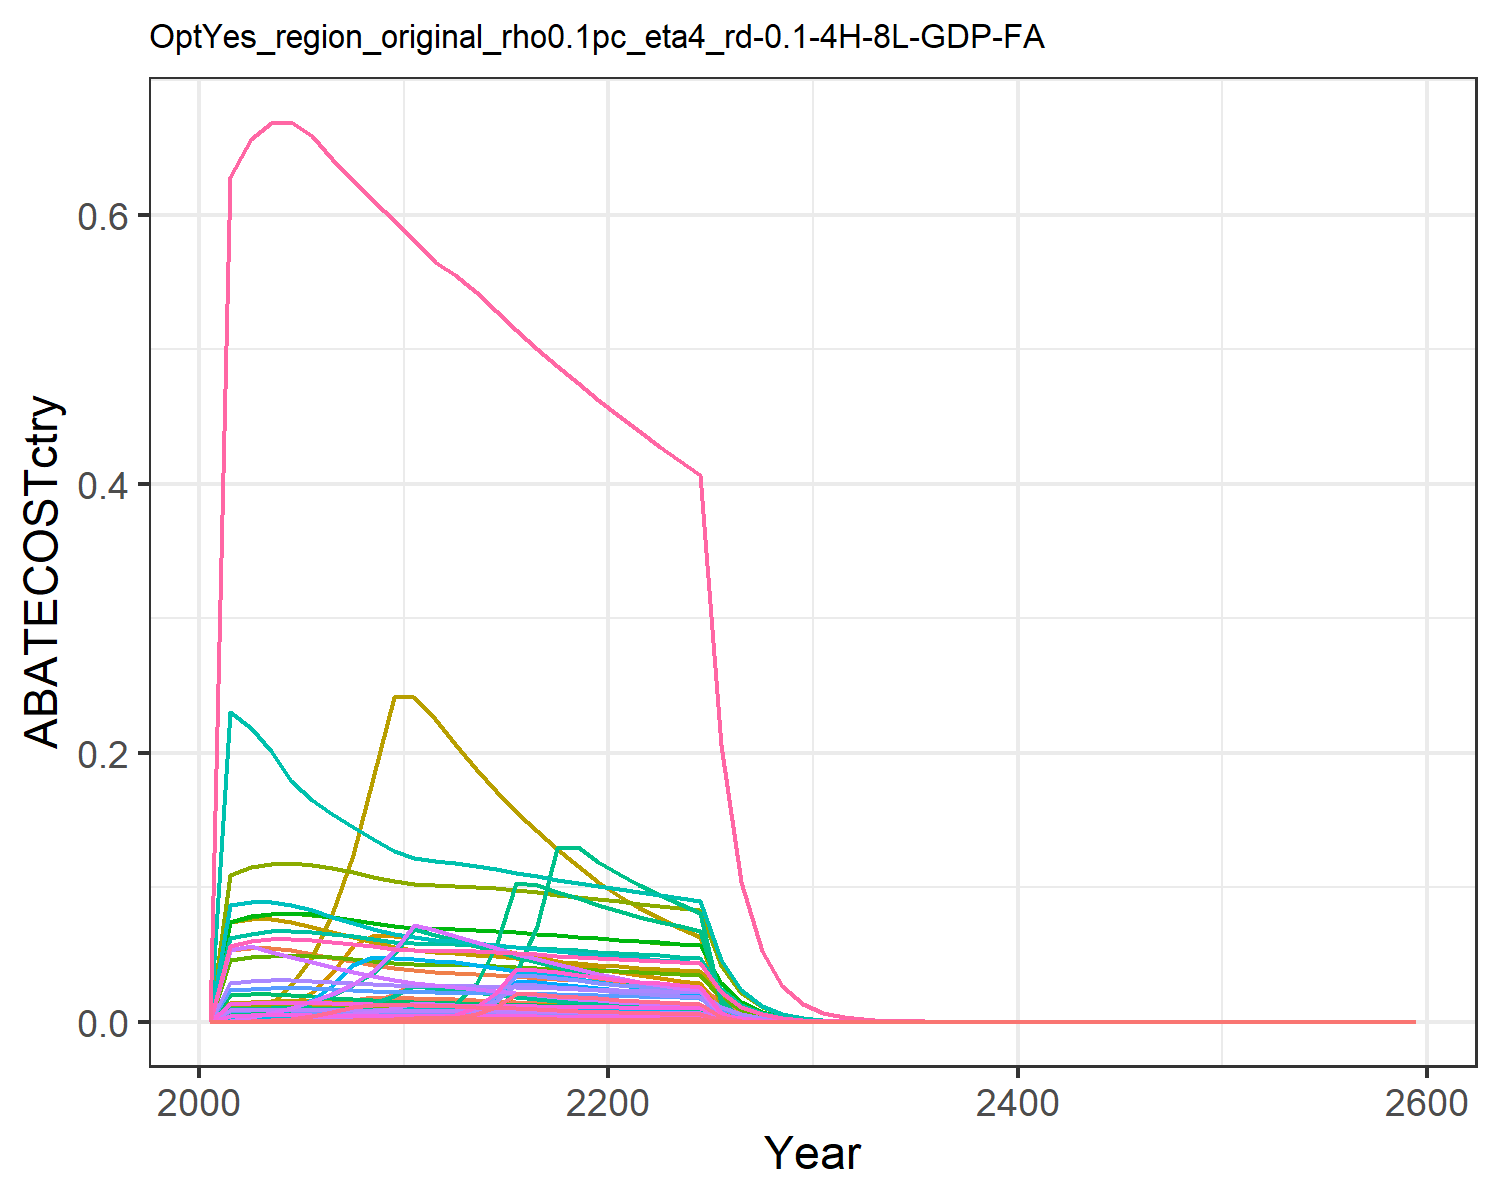

Data behind this chart, as committed beside it:
0.0, 0.0, 0.0, 0.0, 0.0, 0.0, 0.0, 0.0, 0.0, 0.0, 0.0, 0.0, 0.0, 0.0, 0.0, 0.0, 0.0, 0.0, 0.0, 0.0, 0.0, 0.0, 0.0, 0.0
0.0, 0.0, 0.0, 0.0001256, 1.885474126174448e-5, 0.0, 0.05313, 0.01187, 0.0, 0.0, 0.01407, 0.0, 0.0, 0.0, 0.0, 1.2849479879197926e-5, 2.4761739880518007e-7, 0.0, 0.0, 6.56031789785682e-8, 1.7195277930345292e-6, 6.685470181437371e-5, 1.0890901922943922e-7, 0.0
0.0, 0.0, 9.33942806790249e-10, 0.001441, 0.0006519, 7.121704244599608e-10, 0.05457, 0.01251, 4.341047568301112e-9, 0.0, 0.01483, 0.0, 0.0, 0.0, 3.726018697438475e-9, 0.0001474, 8.560709781734822e-6, 1.1571432420682468e-9, 4.516353545551942e-9, 2.2680545822088666e-6, 5.944807783631252e-5, 0.002311, 3.7652382697475534e-6, 0.0
0.0, 0.0, 4.6283471596547126e-7, 0.002556, 0.001682, 3.5293081517138623e-7, 0.05449, 0.01282, 2.151296100424361e-6, 0.0, 0.0152, 0.0, 0.0, 0.0, 1.8465057956148246e-6, 0.0002615, 2.2089928809598858e-5, 5.734463179973958e-7, 2.238172611060798e-6, 5.852454473363234e-6, 0.0001534, 0.005964, 9.715765100151021e-6, 0.0
0.0, 0.0, 3.165697980683834e-6, 0.004133, 0.003459, 2.4139770211025143e-6, 0.05308, 0.0129, 1.4714440136064639e-5, 0.0, 0.0153, 0.0, 0.0, 0.0, 1.2629734691152544e-5, 0.0004229, 4.5426760364541595e-5, 3.922259476859049e-6, 1.5308658298193907e-5, 1.203526046631424e-5, 0.0003155, 0.01226, 1.9979952709080358e-5, 0.0
0.0, 0.0, 1.0812625629575077e-5, 0.005979, 0.006143, 8.245078957892274e-6, 0.05062, 0.01274, 5.025802635338338e-5, 0.0, 0.01511, 0.0, 0.0, 0.0, 4.3137593620598814e-5, 0.0006118, 8.066952968333503e-5, 1.3396705435610998e-5, 5.2287613057042986e-5, 2.1372397979580255e-5, 0.0005602, 0.02178, 3.548070289852492e-5, 0.0
0.0, 0.0, 2.7904983955025065e-5, 0.008181, 0.01014, 2.127871655877727e-5, 0.04772, 0.01244, 0.0001297, 0.0, 0.01476, 0.0, 0.0, 0.0, 0.0001113, 0.0008371, 0.0001331, 3.457391969702489e-5, 0.0001349, 3.527149347368295e-5, 0.0009245, 0.03594, 5.855484171325467e-5, 0.0
0.0, 0.0, 5.999824457022566e-5, 0.01106, 0.01588, 4.575116912060172e-5, 0.04496, 0.01211, 0.0002789, 0.0, 0.01436, 0.0, 0.0, 0.0, 0.0002394, 0.001132, 0.0002085, 7.433706083030712e-5, 0.0002901, 5.5244711574857714e-5, 0.001448, 0.0563, 9.171274089014148e-5, 0.0
0.0, 0.0, 0.0001121, 0.0148, 0.01819, 8.549421272061734e-5, 0.04237, 0.01175, 0.0005211, 0.0, 0.01393, 0.0, 0.0, 0.0, 0.0004473, 0.001514, 0.0002389, 0.0001389, 0.0005422, 6.32918486750362e-5, 0.001659, 0.0645, 0.0001051, 0.0
2.040105055307846e-6, 0.0, 0.000183, 0.02067, 0.01798, 0.0001396, 0.03995, 0.01137, 0.0008508, 0.0, 0.01349, 0.0, 0.0, 1.8548245345803304e-5, 0.0007302, 0.002115, 0.0002362, 0.0002268, 0.0008851, 6.25688971720042e-5, 0.00164, 0.06376, 0.0001039, 9.83979230784608e-7
2.2702066957117304e-5, 0.0, 0.0002164, 0.02818, 0.01767, 0.000165, 0.03829, 0.01115, 0.001006, 0.0, 0.01322, 0.0, 0.0, 0.0002064, 0.0008633, 0.002883, 0.000232, 0.0002681, 0.001046, 6.146559982102473e-5, 0.001611, 0.06264, 0.000102, 1.094961375815725e-5
0.0001052, 0.0, 0.000203, 0.02657, 0.01715, 0.0001548, 0.03726, 0.01106, 0.0009437, 0.0, 0.01312, 0.0, 0.0, 0.000956, 0.00081, 0.002719, 0.0002252, 0.0002515, 0.0009818, 5.966387225658613e-5, 0.001564, 0.0608, 9.904906914675801e-5, 5.071591458105281e-5
0.0002748, 0.0, 0.0001907, 0.02505, 0.01668, 0.0001454, 0.03654, 0.01104, 0.0008863, 0.0, 0.01309, 0.0, 0.0, 0.002498, 0.0007607, 0.002563, 0.0002191, 0.0002362, 0.0009221, 5.8036266247625677e-5, 0.001521, 0.05914, 9.63470510908078e-5, 0.0001325
0.0006104, 0.0, 0.0001761, 0.02326, 0.01596, 0.0001343, 0.03566, 0.01094, 0.0008184, 0.0, 0.01298, 0.0, 0.0, 0.00555, 0.0007024, 0.00238, 0.0002097, 0.0002181, 0.0008514, 5.554685891349853e-5, 0.001456, 0.05661, 9.221434113004614e-5, 0.0002944
0.00121, 0.0, 0.0001621, 0.02152, 0.0152, 0.0001236, 0.03472, 0.01081, 0.0007533, 0.0, 0.01282, 0.0, 0.0, 0.011, 0.0006466, 0.002202, 0.0001996, 0.0002008, 0.0007838, 5.287066011570667e-5, 0.001386, 0.05388, 8.777153529550368e-5, 0.0005834
0.002221, 0.0, 0.0001485, 0.01983, 0.01439, 0.0001133, 0.03379, 0.01065, 0.0006903, 0.0, 0.01263, 0.0, 0.0, 0.02019, 0.0005925, 0.002029, 0.000189, 0.000184, 0.0007182, 5.007360509523808e-5, 0.001312, 0.05103, 8.312809386853364e-5, 0.001071
0.002195, 0.0, 0.0001356, 0.01822, 0.01357, 0.0001034, 0.03287, 0.01048, 0.0006301, 0.0, 0.01243, 0.0, 0.0, 0.01996, 0.0005408, 0.001864, 0.0001782, 0.000168, 0.0006555, 4.720907913986343e-5, 0.001237, 0.04811, 7.837264272707229e-5, 0.001059
0.002092, 0.0, 0.0001231, 0.01668, 0.01273, 9.389104560982615e-5, 0.03198, 0.0103, 0.0005723, 0.0, 0.01222, 0.0, 0.0, 0.01902, 0.0004912, 0.001707, 0.0001672, 0.0001526, 0.0005954, 4.430459327400438e-5, 0.001161, 0.04515, 7.35508534183588e-5, 0.001009
0.001983, 2.9980774771654332e-6, 0.0001113, 0.01522, 0.0119, 8.48475890063045e-5, 0.03113, 0.01012, 0.0005172, 1.208022950774332e-7, 0.012, 3.846481999597899e-7, 5.415305538115176e-7, 0.01803, 0.0004439, 0.001558, 0.0001563, 0.0001379, 0.0005381, 4.14033207876617e-5, 0.001085, 0.04219, 6.87343986988678e-5, 0.0009566
0.001872, 2.8197247337797163e-5, 0.0001001, 0.01385, 0.01108, 7.6308261038105e-5, 0.03032, 0.009933, 0.0004651, 1.1361588281876087e-6, 0.01178, 3.6176584877850284e-6, 5.093154224031102e-6, 0.01702, 0.0003992, 0.001417, 0.0001455, 0.000124, 0.0004839, 3.854090672099616e-5, 0.00101, 0.03928, 6.3982453541897e-5, 0.0009027
0.001772, 9.25666512132731e-5, 9.026688538328815e-5, 0.01267, 0.01035, 6.883227282303227e-5, 0.02954, 0.009754, 0.0004196, 3.7298115206709256e-6, 0.01157, 1.1876142640301251e-5, 1.671993811960962e-5, 0.01611, 0.0003601, 0.001296, 0.000136, 0.0001118, 0.0004365, 3.602507970250481e-5, 0.0009443, 0.03671, 5.980588378718545e-5, 0.0008549
0.001689, 0.0002193, 8.184432361354503e-5, 0.01168, 0.009739, 6.240971745134629e-5, 0.02882, 0.009583, 0.0003804, 8.837872899411712e-6, 0.01136, 2.8140789047535004e-5, 3.961827217493224e-5, 0.01535, 0.0003265, 0.001195, 0.0001279, 0.0001014, 0.0003958, 3.388579478416549e-5, 0.0008882, 0.03453, 5.6254418356146174e-5, 0.0008145
0.00161, 0.0004356, 7.418755761037266e-5, 0.01079, 0.009169, 5.657111335822166e-5, 0.02812, 0.009415, 0.0003448, 1.7553597723948858e-5, 0.01116, 5.589264477969766e-5, 7.86889809563757e-5, 0.01464, 0.000296, 0.001104, 0.0001204, 9.191743895905524e-5, 0.0003588, 3.1901266104184686e-5, 0.0008362, 0.03251, 5.295986654425898e-5, 0.0007765
0.001532, 0.0005411, 6.700686531812648e-5, 0.009963, 0.008625, 5.109553536725177e-5, 0.02746, 0.00925, 0.0003115, 2.1801506337669685e-5, 0.01097, 6.941846728840128e-5, 9.773143625620618e-5, 0.01392, 0.0002673, 0.001019, 0.0001133, 8.302065266878906e-5, 0.000324, 3.0008835578946398e-5, 0.0007866, 0.03058, 4.981820853816013e-5, 0.0007387
0.001453, 0.0004709, 6.0340568175983145e-5, 0.00919, 0.008095, 4.601220517745925e-5, 0.02683, 0.009088, 0.0002805, 1.8972702596759242e-5, 0.01078, 6.041123554430848e-5, 8.505052108437604e-5, 0.01321, 0.0002407, 0.0009403, 0.0001063, 7.47611954176959e-5, 0.0002918, 2.816736893937008e-5, 0.0007383, 0.0287, 4.676115659673658e-5, 0.0007009
0.0003493, 1.547961391052336e-5, 7.446669749159964e-6, 0.001916, 0.001888, 5.678396918435124e-6, 0.01361, 0.004632, 3.4612770044913874e-5, 6.237240036477543e-7, 0.005493, 1.9860079241130243e-6, 2.7960197685350315e-6, 0.003176, 2.9708918487608172e-5, 0.000196, 2.4795587688257897e-5, 9.226328971651613e-6, 3.601054912533444e-5, 6.569285457486745e-6, 0.0001722, 0.006695, 1.0905789130231478e-5, 0.0001685
4.2149026413584745e-5, 3.454665961792682e-11, 2.9303686485570062e-8, 0.0001508, 0.0002105, 2.234528569730394e-8, 0.006904, 0.002361, 1.3620608889063532e-7, 1.3919973052364715e-12, 0.002799, 4.432277196926445e-12, 6.240022767163996e-12, 0.0003832, 1.1690874746854911e-7, 1.5432825673029528e-5, 2.763972500443665e-6, 3.63068943172228e-8, 1.4170654497751268e-7, 7.322804597471332e-7, 1.919383515305953e-5, 0.0007463, 1.2156719828774938e-6, 2.032923083095883e-5
6.395744455345207e-8, 3.17609840990283e-14, 1.128512053585104e-10, 2.8351102828532527e-15, 1.0765757430298489e-7, 8.605376071924541e-11, 0.003502, 0.001203, 5.24542238603519e-10, 1.2797533760561874e-15, 0.001426, 4.074879804038041e-15, 5.736857516106323e-15, 5.814888650864264e-7, 4.5022639302656365e-10, 2.900864408099369e-16, 1.413855970788011e-9, 1.3982120606362125e-10, 5.457250034318055e-10, 3.745837196783557e-10, 9.818230257036935e-9, 3.817297160522751e-7, 6.218531809687509e-10, 3.084782174864941e-8
2.0133336379434785e-14, 8.305662668150896e-12, 2.422959111918167e-11, 3.9357562208838136e-11, 1.863211991795842e-13, 1.8476075907841197e-11, 0.001777, 0.0006123, 1.1262125137013475e-10, 3.346621693713559e-13, 0.0007261, 1.065602279831003e-12, 1.5002181026715393e-12, 1.8304844734527305e-13, 9.66653513309148e-11, 4.027037399274422e-12, 2.4469373534559897e-15, 3.002015478656032e-11, 1.1716927306766692e-10, 6.48285903667118e-16, 1.6992250170563978e-14, 6.60653362458029e-13, 1.076231107210858e-15, 9.710668963944415e-15
1.0320011455198156e-14, 2.8047153572496233e-12, 1.2349887893052322e-11, 2.837387253464254e-11, 2.2579752128404187e-11, 9.417305683905e-12, 0.0009012, 0.0003117, 5.74033553416152e-11, 1.1301110620897461e-13, 0.0003696, 3.5984017150405257e-13, 5.066043397020749e-13, 9.382757223432868e-14, 4.92705900899096e-11, 2.9031941880178755e-12, 2.965375875533955e-13, 1.5301353800089204e-11, 5.972149425792677e-11, 7.856398025343959e-14, 2.0592439220260747e-12, 8.006275846647518e-11, 1.3042547890794116e-13, 4.977526479312564e-15
2.338786110941019e-12, 1.1344916516879579e-10, 6.27940334580093e-12, 1.6426995168915586e-11, 1.933671759185455e-9, 4.788307499796075e-12, 0.0004562, 0.0001582, 2.918721406330511e-11, 4.571235944164725e-12, 0.0001876, 1.455533337663317e-11, 2.049186177183048e-11, 2.1263796432554398e-11, 2.5052041843571548e-11, 1.6807983063561844e-12, 2.5394714491469942e-11, 7.780100765256139e-12, 3.0365891100147455e-11, 6.728016722299445e-12, 1.7634834052438884e-10, 6.856368224448294e-9, 1.1169301762408146e-11, 1.128038456855942e-12
2.5503125228278764e-10, 9.187258150261235e-8, 5.368142564937331e-7, 2.8172354200907615e-8, 9.445046123462507e-10, 4.0934330681039254e-7, 0.0002303, 8.009692492600327e-5, 2.4951594528473647e-6, 3.7018451940398937e-9, 9.497732818145893e-5, 1.1787094686442272e-8, 1.659457112770877e-8, 2.3186954151607673e-9, 2.1416514396864943e-6, 2.8825749773491886e-9, 1.2404082984856346e-11, 6.651060264412104e-7, 2.595922312363607e-6, 3.2863089590920944e-12, 8.613758783706675e-11, 3.349002425656567e-9, 5.455660704133925e-12, 1.2300614362694464e-10
1.9985833423654405e-11, 1.4789722212593498e-7, 1.6128288009389883e-12, 1.3646927145976624e-10, 6.290223204449621e-8, 1.2298493691422915e-12, 0.0001162, 4.050179115090849e-5, 7.496568840724106e-12, 5.959260227418073e-9, 4.8026212162708216e-5, 1.8974960021239973e-8, 2.671407434098915e-8, 1.8170737865573307e-10, 6.434473529186441e-12, 1.3963437499104081e-11, 8.260886140877702e-10, 1.9982743419091657e-12, 7.799305289927673e-12, 2.188620002619284e-10, 5.736601459701549e-9, 2.230372673066452e-7, 3.633367493198287e-10, 9.639525644834638e-12
4.783034105608262e-11, 8.545655418691188e-9, 7.112024450246411e-10, 7.026271331239134e-11, 1.7162263470853346e-12, 5.423215891462109e-10, 5.857766558650696e-5, 2.046705009085836e-5, 3.3057309527920636e-9, 3.4433225804919216e-10, 2.4269417773299923e-5, 1.0963929382452081e-9, 1.5435670181350947e-9, 4.3486432160612346e-10, 2.8373831765277622e-9, 7.189230186110392e-12, 2.2539026016147395e-14, 8.811707708644558e-10, 3.4392273925544877e-9, 5.971437245018786e-15, 1.5651760276016193e-13, 6.085355353730592e-12, 9.913290542789096e-15, 2.306943070313004e-11
7.048033531643329e-8, 1.178579712726546e-5, 3.034413484496009e-9, 3.8435276615479e-5, 7.488990477893201e-8, 2.3138671057037084e-9, 2.9531267830423745e-5, 1.0329811254287531e-5, 1.4104218355043105e-8, 4.7488810850771897e-7, 1.2248883143233926e-5, 1.5120975640629756e-6, 2.128820650583234e-6, 6.407937415293665e-7, 1.2105967621131645e-8, 3.932669802075142e-6, 9.835215005443694e-10, 3.7595996582410615e-9, 1.4673793726698745e-8, 2.6057190383558966e-10, 6.829861566245033e-9, 2.655428776983973e-7, 4.325801116246636e-10, 3.399392886639377e-8
7.983115456453709e-7, 5.038834855619192e-7, 2.7604035955667892e-12, 8.688393797532856e-6, 3.0947661338250214e-6, 2.1049231131099783e-12, 1.4885847820884121e-5, 5.220332919926035e-6, 1.2830596508631912e-11, 2.0303104896757715e-8, 6.190166144459863e-6, 6.464738726302174e-8, 9.101442676885401e-8, 7.2580960340708634e-6, 1.1012789364379345e-11, 8.889901914309042e-7, 4.064324878978552e-8, 3.4201048958968747e-12, 1.3348738782879568e-11, 1.0767928011086903e-8, 2.822386319801336e-7, 1.0973349577694025e-5, 1.7876031269823008e-8, 3.850399657443476e-7
6.156895099888988e-7, 9.536019538034722e-7, 3.851160557025001e-11, 6.422079936452578e-6, 6.621358452703917e-6, 2.93667088457583e-11, 7.502927550212064e-6, 2.6353813953424857e-6, 1.7900529935732128e-10, 3.842372503284954e-8, 3.124982437215822e-6, 1.2234549567259376e-7, 1.7224524652617722e-7, 5.597731380744151e-6, 1.5364427176893956e-10, 6.57102590551629e-7, 8.695762693608769e-8, 4.771538878271054e-11, 1.8623413028883615e-10, 2.303835187255179e-8, 6.038592483986741e-7, 2.347785837081524e-5, 3.82463829675391e-8, 2.969580850088191e-7
4.2526215513998577e-8, 8.661369994568198e-7, 2.6395607469950334e-8, 2.2189699751936663e-6, 1.799228310717218e-6, 2.012775390428683e-8, 3.781505695963582e-6, 1.3301511722373756e-6, 1.226890841582259e-7, 3.489947747607585e-8, 1.577266599601097e-6, 1.11123891993154e-7, 1.5644680718390127e-7, 3.866402256736366e-7, 1.0530679849796175e-7, 2.2704340859722483e-7, 2.362908236032804e-8, 3.270382145680877e-8, 1.2764367851775842e-7, 6.260234243085429e-9, 1.6408727350558056e-7, 6.379661780511208e-6, 1.039272764180711e-8, 2.0511155894043164e-8
2.78622112670482e-7, 4.643020272817213e-7, 1.304490013780371e-8, 1.6762782129506165e-6, 1.7194710124748807e-6, 9.947281568670961e-9, 1.9058230686476245e-6, 6.71250201384009e-7, 6.063383283240131e-8, 1.8708239173914444e-8, 7.959550348233404e-7, 5.9569154030151393e-8, 8.38649887752073e-8, 2.5331790101359874e-6, 5.204338152859772e-8, 1.7151557861541408e-7, 2.2581637876612582e-8, 1.6162465119028212e-8, 6.308242920272569e-8, 5.982726732438476e-9, 1.5681351200860873e-7, 6.096860212593103e-6, 9.932032424228762e-9, 1.3438443838555833e-7
1.6052858462364406e-9, 1.50666634935237e-7, 6.58917331830828e-9, 3.1926922460878266e-7, 4.600111072761294e-7, 5.024520050716289e-9, 9.604781772208438e-7, 3.386904536012221e-7, 3.062705189503192e-8, 6.070848879121908e-9, 4.0161235145204964e-7, 1.9330270936370417e-8, 2.721430212488618e-8, 1.4594952180855208e-8, 2.6287887016397645e-8, 3.2667396957024805e-8, 6.041279072671129e-9, 8.163901815680686e-9, 3.186387438506321e-8, 1.6005624571468186e-9, 4.1952412556877883e-8, 1.631096655282348e-6, 2.6571225684088917e-9, 7.742581334522497e-10
7.283041910233039e-8, 1.11925181766073e-7, 1.2343021893383924e-8, 5.3142619393146e-7, 4.499321728754689e-7, 9.41207007219234e-9, 4.840406271468118e-7, 1.708693402585505e-7, 5.73714415767168e-8, 4.509829694956353e-9, 2.0261343891639353e-7, 1.4359808919013032e-8, 2.0216590841588772e-8, 6.621602542638964e-7, 4.924319778820219e-8, 5.4375145151532704e-8, 5.908913452566688e-9, 1.529284691395167e-8, 5.968829170877635e-8, 1.5654938169453562e-9, 4.1033226895005585e-8, 1.5953590047567502e-6, 2.5989044870671465e-9, 3.5127416394357114e-8
8.13692193712074e-8, 1.1848459520580957e-7, 6.425125346134798e-9, 5.509416567732875e-7, 4.4922641858712267e-7, 4.899426615523931e-9, 2.4393083647446445e-7, 8.619337660571184e-8, 2.986454262196852e-8, 4.774129801913933e-9, 1.0220637839107701e-7, 1.5201370416874048e-8, 2.140139104096776e-8, 7.397933947405976e-7, 2.5633408169137206e-8, 5.6371953244248904e-8, 5.8996448532976846e-9, 7.960648467621892e-9, 3.1070572444752096e-8, 1.5630382157652327e-9, 4.096886302508991e-8, 1.5928565576615292e-6, 2.5948278993116467e-9, 3.924583279577385e-8
4.11264510502391e-8, 5.985711487255914e-8, 3.2435980149969463e-9, 2.780405039764503e-7, 2.2692665839848602e-7, 2.4733790531101066e-9, 1.2292580047250157e-7, 4.347477239282773e-8, 1.5076526285309378e-8, 2.411837888911137e-9, 5.155151373142569e-8, 7.679565209997335e-9, 1.0811747465960486e-8, 3.739138346318626e-7, 1.2940521371312653e-8, 2.8448903976446966e-8, 2.980204718385293e-9, 4.018776627167319e-9, 1.5685366693623156e-8, 7.895685217452248e-10, 2.0695415051298685e-8, 8.046312527101398e-7, 1.31077692661514e-9, 1.9836024406698337e-8
2.0779958111092654e-8, 3.023096205464586e-8, 1.6372170086619026e-9, 1.402984904770286e-7, 1.1460712451305143e-7, 1.248446396839884e-9, 6.194574176393411e-8, 2.1925970974185918e-8, 7.609927355893393e-9, 1.2181038103300827e-9, 2.599937691535933e-8, 3.8785805990465385e-9, 5.460495850556032e-9, 1.8892740857499686e-7, 6.531771690606942e-9, 1.4355240429140882e-8, 1.5051237066849848e-9, 2.028491020647465e-9, 7.917241599965315e-9, 3.987639818162706e-10, 1.0452020165336781e-8, 4.0637126910188875e-7, 6.619952697387381e-10, 1.0022546213829132e-8
1.0496480544367651e-8, 1.5264475436739233e-8, 8.262768418722424e-10, 7.078575063854553e-8, 5.786989553272934e-8, 6.300706262945164e-10, 3.12156516733622e-8, 1.1057127774932497e-8, 3.840606779209974e-9, 6.150553746378228e-10, 1.3111320495690484e-8, 1.9584060267926787e-9, 2.757160180101502e-9, 9.543199547388204e-8, 3.2964791202335672e-9, 7.242746988357013e-9, 7.599994506430126e-10, 1.0237464828664723e-9, 3.995703288536882e-9, 2.0135249067604715e-10, 5.2776589382550914e-9, 2.0519372587304442e-7, 3.3426889703160704e-10, 5.062640683684777e-9
5.3006639622078146e-9, 7.70576586083778e-9, 4.169564537056289e-10, 3.57101345711589e-8, 2.921574437830425e-8, 3.179467227092711e-10, 1.57299117050997e-8, 5.5755955934105484e-9, 1.9380499386969243e-9, 3.104903753850425e-10, 6.6114295020898e-9, 9.886365480071614e-10, 1.3918611796872882e-9, 4.8192623909680234e-8, 1.6634718220745693e-9, 3.6538352321751847e-9, 3.836873986592922e-10, 5.166037354047188e-10, 2.016314858193565e-9, 1.01653248953927e-10, 2.6644377536283625e-9, 1.0359250501408261e-7, 1.6875638981877633e-10, 2.556605227074395e-9
2.676178738752571e-9, 3.889224394300173e-9, 2.1038110144538817e-10, 1.8013344023477207e-8, 1.4747274664722257e-8, 1.6042438276240755e-10, 7.926353735249163e-9, 2.8113102053102774e-9, 9.7786969630906e-10, 1.5670950350049142e-10, 3.3335952939056533e-9, 4.9898082151021e-10, 7.024948008127879e-10, 2.4331305736662095e-8, 8.393275389820166e-10, 1.8431123778354705e-9, 1.9367445785921103e-10, 2.6065950508581707e-10, 1.0173593356272766e-9, 5.131166139303289e-11, 1.3449322006319421e-9, 5.229054255361627e-8, 8.51834134314425e-11, 1.290768967974798e-9
1.3508524775409933e-9, 1.962600061939004e-9, 1.061398034046057e-10, 9.08570008968341e-9, 7.442927609884732e-9, 8.093603622532234e-11, 3.994056752457853e-9, 1.4174170594952126e-9, 4.93347057356802e-10, 7.907954134177362e-11, 1.680744739626957e-9, 2.517982229663887e-10, 3.544964753403209e-10, 1.2281692609028766e-8, 4.234508678183158e-10, 9.296422848956269e-10, 9.774721109508321e-11, 1.3150586452525163e-10, 5.132700567372493e-10, 2.5896919259586713e-11, 6.787852831854097e-10, 2.6390959126785405e-8, 4.299194218235916e-11, 6.51540359794704e-10
6.817378958660389e-10, 9.902155879640952e-10, 5.354384408304754e-11, 4.582339408598617e-9, 3.755943461155918e-9, 4.082941898647326e-11, 2.012560487506314e-9, 7.14595828742297e-10, 2.488764541728619e-10, 3.989900746681472e-11, 8.47353410961284e-10, 1.2704296215941223e-10, 1.7885861850707765e-10, 6.198230684814853e-9, 2.1361625437409867e-10, 4.688616656864943e-10, 4.932642336480963e-11, 6.634014083580735e-11, 2.589269153408259e-10, 1.306842813141828e-11, 3.425371412350188e-10, 1.3317736724221323e-8, 2.1695132961897226e-11, 3.2881440523157656e-10
3.439945323582033e-10, 4.995323800460468e-10, 2.700873956448098e-11, 2.310916097561682e-9, 1.8951472232748197e-9, 2.0595292752316077e-11, 1.0140932208058555e-9, 3.602463147557346e-10, 1.255389755741222e-10, 2.0127784700250174e-11, 4.2717285956141204e-10, 6.408914788553313e-11, 9.022850425762841e-11, 3.1275325587740535e-9, 1.077529243545035e-10, 2.3645126957015665e-10, 2.4888775680645568e-11, 3.3463484312524334e-11, 1.3060865805279226e-10, 6.59397446792285e-12, 1.7283495313325554e-10, 6.719768823528998e-9, 1.0946775801216125e-11, 1.6591472800054386e-10
1.735470969721391e-10, 2.5196463874152604e-10, 1.3622788610897775e-11, 1.1653385837429173e-9, 9.561376624621245e-10, 1.0387945682342268e-11, 5.109769737129678e-10, 1.8160046869663718e-10, 6.331990882403068e-11, 1.0152475001116567e-11, 2.1533819593251038e-10, 3.2326631143995226e-11, 4.5511348988760124e-11, 1.5778570448203791e-9, 5.4348900924568854e-11, 1.1923660400126067e-10, 1.2556858648540867e-11, 1.687846157667866e-11, 6.587697790037214e-11, 3.326784988872823e-12, 8.719850682366638e-11, 3.39025062343833e-9, 5.522855690327519e-12, 8.370487516770501e-11
8.754297510884166e-11, 1.2707588444888565e-10, 6.870648879064266e-12, 5.876162218258682e-10, 4.823429094637069e-10, 5.239156930106823e-12, 2.5746581085612417e-10, 9.154078623742814e-11, 3.193537483480096e-11, 5.120300795206243e-12, 1.0854722955335839e-10, 1.6303618096546265e-11, 2.295320071139584e-11, 7.959240022447397e-10, 2.74108500015222e-11, 6.012446830819513e-11, 6.3345603588768134e-12, 8.512646450328648e-12, 3.3225031768110565e-11, 1.6782637204782934e-12, 4.398904376793573e-11, 1.7102802386316082e-9, 2.786115835413283e-12, 4.222354583362166e-11
4.4153911704356835e-11, 6.408247456351712e-11, 3.46499284420517e-12, 2.962862901613837e-10, 2.433063164950959e-10, 2.6422018636121117e-12, 1.2972773996264337e-10, 4.614177508169392e-11, 1.6105588748215256e-11, 2.582091377049139e-12, 5.471399206471115e-11, 8.221671613747206e-12, 1.1574957019724487e-11, 4.0143892842114713e-10, 1.3823788812475467e-11, 3.031579966871602e-11, 3.1953171017851104e-12, 4.2930820006704364e-12, 1.675598613047909e-11, 8.465598973786782e-13, 2.2189218490260214e-11, 8.627098623642575e-10, 1.4053893359741999e-12, 2.1296222938101872e-11
2.226723219885858e-11, 3.231264418111964e-11, 1.7473597532369974e-12, 1.4938523128992697e-10, 1.227203278568459e-10, 1.3324348430112425e-12, 6.536442357910587e-11, 2.3257204787016652e-11, 8.121880432706487e-12, 1.3019815554567568e-12, 2.757792728847649e-11, 4.1456568467203154e-12, 5.836501635394754e-12, 2.0244942039716525e-10, 6.97119252311426e-12, 1.528498920008579e-11, 1.6116735808030668e-12, 2.164956478297854e-12, 8.449869049271502e-12, 4.269930581882909e-13, 1.1191933720581429e-11, 4.3513887629304544e-10, 7.088588679560445e-13, 1.0739885161173176e-11
1.12283822060421e-11, 1.6291717853064456e-11, 8.811300708760016e-13, 7.531545290619673e-11, 6.189399935652727e-11, 6.718985060089752e-13, 3.2934081443394864e-11, 1.1722108163481097e-11, 4.095569368620132e-12, 6.564463134771687e-13, 1.3899840912120482e-11, 2.090199467546391e-12, 2.9427068041791506e-12, 1.0208630553228749e-10, 3.515319241274066e-12, 7.70622285971861e-12, 8.128475967691309e-13, 1.0917089349415243e-12, 4.260962117551814e-12, 2.1535395586276865e-13, 5.644651954548377e-12, 2.1946229935678368e-10, 3.5751298161718995e-13, 5.4156499721969945e-12
5.661432057019077e-12, 8.213458908035235e-12, 4.4430123207732863e-13, 3.797017916187067e-11, 3.1214218458793155e-11, 3.3879825909688484e-13, 1.6593784135103462e-11, 5.9079963480915115e-12, 2.0651508519361007e-12, 3.309469799135865e-13, 7.005583654627673e-12, 1.0537726954963297e-12, 1.4835637120965012e-12, 5.147265849323631e-11, 1.7725653926331642e-12, 3.885081365828767e-12, 4.0993315544378234e-13, 5.504835675192914e-13, 2.1485485301630462e-12, 1.086067388462732e-13, 2.8466959812727894e-12, 1.1067864779801592e-10, 1.8030000365256087e-13, 2.7306101448605765e-12
2.8542856030318248e-12, 4.140506161569088e-12, 2.2402511435029222e-13, 1.9141896466951806e-11, 1.574095021429294e-11, 1.7082851285600224e-13, 8.360674047933844e-12, 2.977571351333938e-12, 1.041288257501539e-12, 1.6683446338841874e-13, 3.5307444284611063e-12, 5.31219841415088e-13, 7.478828055018887e-13, 2.595061931457232e-11, 8.93761115451739e-13, 1.9585850504771253e-12, 2.067242977602352e-13, 2.775642632924376e-13, 1.0833389498077188e-12, 5.476905569084683e-14, 1.4355541137638096e-12, 5.581389414166322e-11, 9.092309598840187e-14, 1.3766731006345317e-12
1.4389113765289064e-12, 2.087141570621725e-12, 1.1295340060186412e-13, 9.649671395770719e-12, 7.937548806374962e-12, 8.613168886356845e-14, 4.212436089352115e-12, 1.5006267103931148e-12, 5.250172510019518e-13, 8.409772389238039e-14, 1.779413075877017e-12, 2.677766849974558e-13, 3.7699190205398966e-13, 1.3082307292600864e-11, 4.50634106844537e-13, 9.873474224669076e-13, 1.04243020948349e-13, 1.3994782466848496e-13, 5.462191984149494e-13, 2.761790404688683e-14, 7.238940907040047e-13, 2.8144775429187617e-11, 4.584898003040114e-14, 6.940127449615509e-13
7.253361066988117e-13, 1.0520205039807256e-12, 5.694910216817334e-14, 4.864370815939162e-12, 4.00240513248731e-12, 4.3426070599663956e-14, 2.1223730574138087e-12, 7.562626916510643e-13, 2.6470439055440196e-13, 4.2389328600522015e-14, 8.96761141862737e-13, 1.34972426916587e-13, 1.9002218937997048e-13, 6.594617287093188e-12, 2.2720172791973069e-13, 4.977189160188162e-13, 5.256317942065009e-14, 7.055921223081465e-14, 2.753940365761536e-13, 1.3925966769114462e-14, 3.650141239678414e-13, 1.4191634770171378e-11, 2.3118748302448802e-14, 3.4984260368008417e-13
3.6560827143571995e-13, 5.302403301130036e-13, 2.871182714376421e-14, 2.4520460938847377e-12, 2.0180728555344685e-12, 2.18939682123253e-14, 1.0693174827284578e-12, 3.811211684197773e-13, 1.3345507508353434e-13, 2.1365107909361793e-14, 4.5192584263812007e-13, 6.80289252287383e-14, 9.577515651489359e-14, 3.3240405445794515e-12, 1.1454749048601366e-13, 2.5089158907817686e-13, 2.6503145503284027e-14, 3.557358813118414e-14, 1.388444360588525e-13, 7.021681862165673e-15, 1.8404561034740026e-13, 7.155635663385162e-12, 1.1656820551324694e-14, 1.7633942171743919e-13
